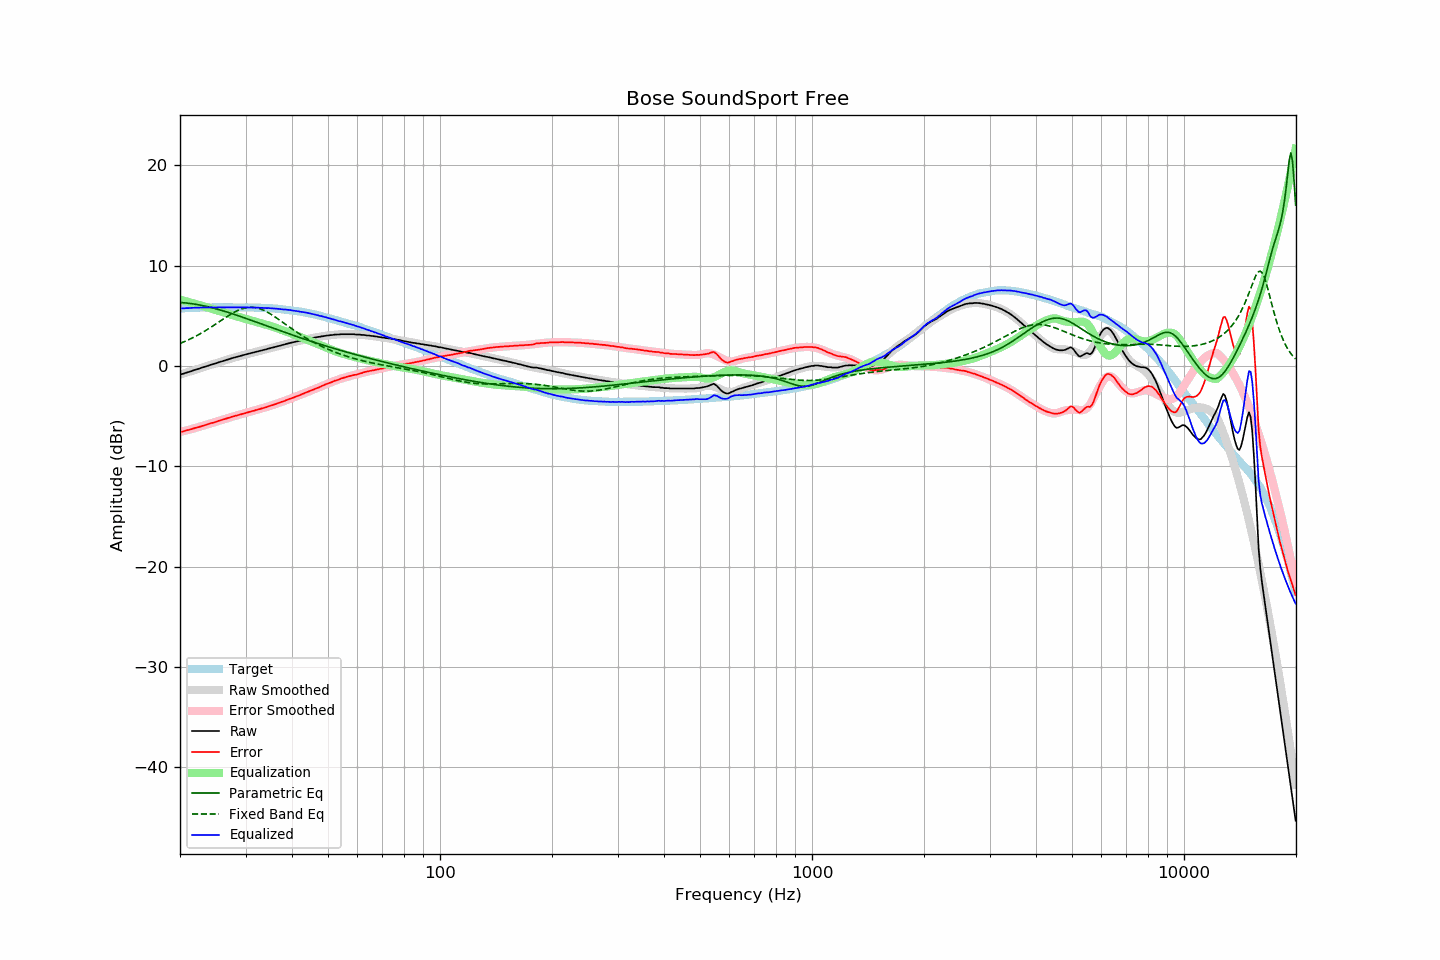

The data file committed next to this chart (first rows):
frequency, raw, error, smoothed, error_smoothed, equalization, parametric_eq, fixed_band_eq, equalized_raw, equalized_smoothed, target
20.00, -0.84, -6.57, -0.87, -6.60, 6.60, 6.32, 2.24, 5.76, 5.73, 5.73
20.20, -0.82, -6.56, -0.82, -6.56, 6.56, 6.31, 2.31, 5.74, 5.74, 5.74
20.40, -0.78, -6.53, -0.77, -6.51, 6.51, 6.30, 2.37, 5.73, 5.75, 5.75
20.61, -0.72, -6.48, -0.72, -6.47, 6.47, 6.28, 2.44, 5.75, 5.76, 5.76
20.81, -0.67, -6.43, -0.67, -6.43, 6.43, 6.27, 2.51, 5.76, 5.76, 5.76
21.02, -0.63, -6.40, -0.62, -6.39, 6.39, 6.25, 2.58, 5.76, 5.77, 5.77
21.23, -0.58, -6.36, -0.57, -6.35, 6.35, 6.23, 2.66, 5.77, 5.78, 5.78
21.44, -0.52, -6.31, -0.52, -6.30, 6.30, 6.21, 2.74, 5.78, 5.78, 5.79
21.66, -0.46, -6.25, -0.47, -6.26, 6.26, 6.19, 2.82, 5.80, 5.79, 5.79
21.87, -0.41, -6.21, -0.42, -6.21, 6.21, 6.16, 2.90, 5.80, 5.80, 5.80
22.09, -0.37, -6.17, -0.37, -6.17, 6.17, 6.14, 2.98, 5.80, 5.80, 5.80
22.31, -0.32, -6.13, -0.32, -6.12, 6.12, 6.11, 3.07, 5.80, 5.81, 5.81
22.54, -0.27, -6.08, -0.26, -6.07, 6.07, 6.08, 3.16, 5.80, 5.81, 5.81
22.76, -0.21, -6.03, -0.21, -6.03, 6.03, 6.05, 3.25, 5.82, 5.81, 5.82
22.99, -0.15, -5.97, -0.16, -5.98, 5.98, 6.02, 3.34, 5.83, 5.82, 5.82
23.22, -0.11, -5.93, -0.11, -5.93, 5.93, 5.98, 3.43, 5.82, 5.82, 5.82
23.45, -0.06, -5.89, -0.06, -5.88, 5.88, 5.95, 3.53, 5.82, 5.83, 5.83
23.69, -0.01, -5.84, -0.00, -5.83, 5.83, 5.91, 3.63, 5.82, 5.83, 5.83
23.92, 0.05, -5.78, 0.05, -5.78, 5.78, 5.87, 3.73, 5.84, 5.83, 5.83
24.16, 0.11, -5.72, 0.10, -5.74, 5.74, 5.84, 3.83, 5.85, 5.83, 5.83
24.40, 0.15, -5.69, 0.15, -5.69, 5.69, 5.79, 3.93, 5.84, 5.83, 5.84
24.65, 0.19, -5.65, 0.20, -5.64, 5.64, 5.75, 4.04, 5.83, 5.84, 5.84
24.89, 0.24, -5.60, 0.25, -5.59, 5.59, 5.71, 4.15, 5.83, 5.84, 5.84
25.14, 0.30, -5.54, 0.30, -5.54, 5.54, 5.67, 4.25, 5.84, 5.84, 5.84
25.39, 0.36, -5.48, 0.35, -5.49, 5.49, 5.62, 4.36, 5.85, 5.84, 5.84
25.65, 0.41, -5.43, 0.40, -5.44, 5.44, 5.57, 4.47, 5.85, 5.84, 5.84
25.91, 0.45, -5.39, 0.45, -5.39, 5.39, 5.53, 4.58, 5.83, 5.84, 5.84
26.16, 0.50, -5.34, 0.50, -5.33, 5.33, 5.48, 4.68, 5.84, 5.84, 5.84
26.43, 0.55, -5.29, 0.55, -5.29, 5.29, 5.43, 4.79, 5.83, 5.84, 5.84
26.69, 0.60, -5.24, 0.60, -5.24, 5.24, 5.38, 4.89, 5.84, 5.84, 5.84
26.96, 0.65, -5.19, 0.65, -5.19, 5.19, 5.33, 5.00, 5.84, 5.84, 5.84
27.23, 0.70, -5.14, 0.70, -5.14, 5.14, 5.28, 5.10, 5.84, 5.84, 5.84
27.50, 0.76, -5.08, 0.75, -5.09, 5.09, 5.23, 5.19, 5.85, 5.84, 5.84
27.77, 0.80, -5.04, 0.79, -5.05, 5.05, 5.17, 5.28, 5.85, 5.84, 5.84
28.05, 0.84, -5.00, 0.84, -5.00, 5.00, 5.12, 5.37, 5.84, 5.84, 5.84
28.33, 0.89, -4.95, 0.89, -4.95, 4.95, 5.07, 5.45, 5.84, 5.84, 5.84
28.62, 0.93, -4.91, 0.93, -4.91, 4.91, 5.01, 5.53, 5.84, 5.84, 5.84
28.90, 0.97, -4.87, 0.98, -4.86, 4.86, 4.96, 5.60, 5.83, 5.84, 5.84
29.19, 1.02, -4.82, 1.02, -4.82, 4.82, 4.90, 5.66, 5.84, 5.84, 5.84
29.48, 1.06, -4.78, 1.06, -4.77, 4.77, 4.85, 5.72, 5.83, 5.84, 5.84
29.78, 1.10, -4.74, 1.11, -4.73, 4.73, 4.79, 5.76, 5.83, 5.84, 5.84
30.08, 1.15, -4.69, 1.15, -4.69, 4.69, 4.74, 5.80, 5.83, 5.83, 5.84
30.38, 1.19, -4.64, 1.19, -4.64, 4.64, 4.68, 5.83, 5.83, 5.83, 5.83
30.68, 1.23, -4.60, 1.23, -4.60, 4.60, 4.62, 5.84, 5.83, 5.83, 5.83
30.99, 1.28, -4.55, 1.27, -4.55, 4.55, 4.56, 5.85, 5.83, 5.83, 5.83
31.30, 1.32, -4.50, 1.31, -4.51, 4.51, 4.51, 5.85, 5.83, 5.82, 5.82
31.61, 1.35, -4.47, 1.35, -4.46, 4.46, 4.45, 5.83, 5.81, 5.82, 5.82
31.93, 1.40, -4.41, 1.40, -4.42, 4.42, 4.39, 5.81, 5.82, 5.81, 5.81
32.24, 1.43, -4.38, 1.44, -4.37, 4.37, 4.33, 5.78, 5.80, 5.81, 5.81
32.57, 1.48, -4.32, 1.48, -4.33, 4.33, 4.28, 5.73, 5.81, 5.80, 5.80
32.89, 1.51, -4.29, 1.52, -4.28, 4.28, 4.22, 5.68, 5.79, 5.80, 5.80
33.22, 1.56, -4.23, 1.56, -4.23, 4.23, 4.16, 5.62, 5.79, 5.79, 5.79
33.55, 1.59, -4.20, 1.60, -4.19, 4.19, 4.10, 5.55, 5.78, 5.78, 5.79
33.89, 1.64, -4.14, 1.64, -4.14, 4.14, 4.04, 5.47, 5.78, 5.78, 5.78
34.23, 1.67, -4.10, 1.68, -4.09, 4.09, 3.99, 5.39, 5.76, 5.77, 5.77
34.57, 1.73, -4.03, 1.72, -4.04, 4.04, 3.93, 5.30, 5.77, 5.76, 5.76
34.92, 1.76, -3.99, 1.76, -3.99, 3.99, 3.87, 5.21, 5.75, 5.75, 5.75
35.27, 1.81, -3.94, 1.80, -3.94, 3.94, 3.81, 5.11, 5.75, 5.74, 5.75
35.62, 1.84, -3.89, 1.85, -3.88, 3.88, 3.75, 5.00, 5.72, 5.73, 5.73
35.97, 1.89, -3.83, 1.89, -3.83, 3.83, 3.70, 4.90, 5.72, 5.72, 5.72
... 635 more rows
